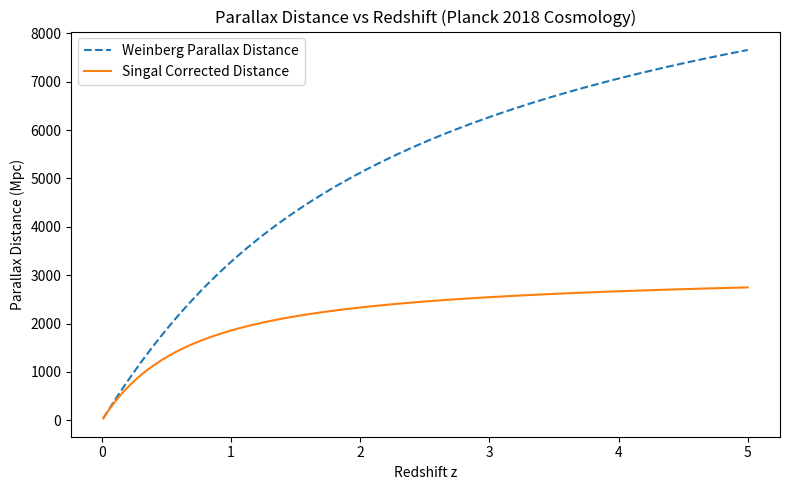

Python code for this plot:
import numpy as np
import matplotlib.pyplot as plt
from scipy.integrate import quad

# Planck 2018 cosmology parameters
c=3e5
H0=70
Omega_m = 0.315
Omega_Lambda = 0.685
Omega_r = 9.2e-5  # approximate radiation density parameter at z=0
Omega_k = 1.0 - Omega_m - Omega_Lambda - Omega_r  # curvature term (should be ~0)

def E_planck(z):
    """Generalized Friedmann equation with matter, radiation, curvature, and Lambda"""
    return np.sqrt(Omega_r * (1 + z)**4 + Omega_m * (1 + z)**3 + Omega_k * (1 + z)**2 + Omega_Lambda)

def comoving_distance_planck(z):
    integral, _ = quad(lambda z: 1 / E_planck(z), 0, z)
    return (c / H0)*integral  # in Mpc

def weinberg_parallax_distance_planck(z):
    chi = comoving_distance_planck(z)
    return chi  # in Mpc, assuming flat space

def singal_parallax_distance_planck(z):
    I = H0/c * comoving_distance_planck(z)
    return c/H0 *I/(1+I)

# Define the redshift range for evaluation, which was missing after the kernel reset
z_values = np.linspace(0.01, 5, 100)  # Avoid z=0 to prevent division by zero or singularities

# Recompute for Planck cosmology
weinberg_planck = [weinberg_parallax_distance_planck(z) for z in z_values]
singal_planck = [singal_parallax_distance_planck(z) for z in z_values]

# Plotting
plt.figure(figsize=(8, 5))
plt.plot(z_values, weinberg_planck, label="Weinberg Parallax Distance", linestyle='--')
plt.plot(z_values, singal_planck, label="Singal Corrected Distance", linestyle='-')
plt.xlabel("Redshift z")
plt.ylabel("Parallax Distance (Mpc)")
plt.title("Parallax Distance vs Redshift (Planck 2018 Cosmology)")
plt.legend()
plt.tight_layout()
plt.savefig("Parallax Distances Comparision")
plt.show()

